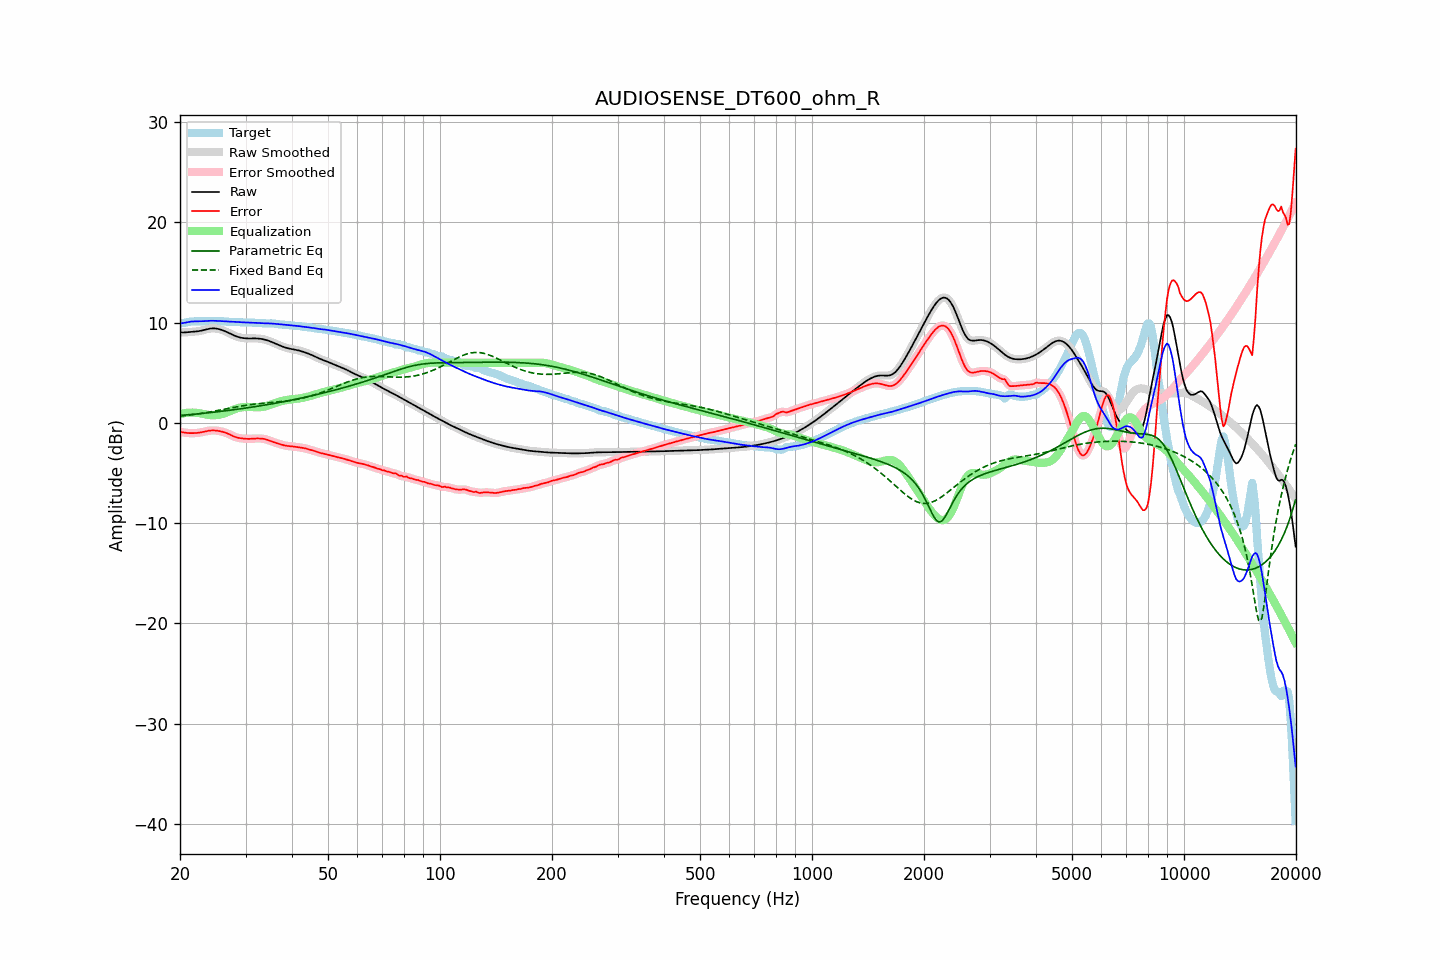

Source data for this figure (header and first rows):
frequency, raw, error, smoothed, error_smoothed, equalization, parametric_eq, fixed_band_eq, equalized_raw, equalized_smoothed, target
20.00, 9.03, -0.88, 9.03, -0.88, 0.88, 0.74, 0.66, 9.91, 9.90, 9.91
20.20, 9.01, -0.91, 9.02, -0.92, 0.91, 0.75, 0.68, 9.93, 9.93, 9.93
20.40, 9.01, -0.95, 9.01, -0.95, 0.95, 0.77, 0.70, 9.96, 9.96, 9.96
20.61, 9.01, -0.97, 9.02, -0.97, 0.97, 0.78, 0.72, 9.99, 9.99, 9.99
20.81, 9.03, -0.99, 9.03, -0.99, 0.99, 0.79, 0.74, 10.02, 10.02, 10.02
21.02, 9.05, -1.01, 9.05, -1.01, 1.01, 0.81, 0.76, 10.06, 10.06, 10.05
21.23, 9.06, -1.02, 9.06, -1.02, 1.02, 0.82, 0.78, 10.08, 10.08, 10.08
21.44, 9.08, -1.02, 9.08, -1.02, 1.03, 0.84, 0.80, 10.10, 10.10, 10.10
21.66, 9.09, -1.02, 9.09, -1.03, 1.03, 0.85, 0.82, 10.11, 10.11, 10.11
21.87, 9.10, -1.02, 9.10, -1.02, 1.02, 0.87, 0.84, 10.12, 10.12, 10.12
22.09, 9.11, -1.01, 9.11, -1.01, 1.01, 0.88, 0.87, 10.12, 10.12, 10.12
22.31, 9.13, -0.99, 9.13, -1.00, 0.99, 0.90, 0.89, 10.12, 10.12, 10.13
22.54, 9.15, -0.97, 9.15, -0.97, 0.97, 0.91, 0.91, 10.12, 10.12, 10.13
22.76, 9.18, -0.95, 9.19, -0.95, 0.94, 0.93, 0.94, 10.12, 10.13, 10.13
22.99, 9.22, -0.91, 9.22, -0.91, 0.91, 0.94, 0.96, 10.13, 10.13, 10.14
23.22, 9.27, -0.88, 9.27, -0.88, 0.88, 0.96, 0.99, 10.14, 10.14, 10.15
23.45, 9.31, -0.84, 9.31, -0.84, 0.84, 0.98, 1.02, 10.16, 10.15, 10.15
23.69, 9.35, -0.81, 9.35, -0.81, 0.81, 0.99, 1.04, 10.17, 10.17, 10.16
23.92, 9.39, -0.78, 9.39, -0.78, 0.79, 1.01, 1.07, 10.18, 10.17, 10.17
24.16, 9.41, -0.76, 9.41, -0.76, 0.77, 1.03, 1.10, 10.18, 10.18, 10.17
24.40, 9.42, -0.75, 9.42, -0.75, 0.76, 1.05, 1.13, 10.18, 10.18, 10.17
24.65, 9.42, -0.75, 9.42, -0.75, 0.76, 1.06, 1.16, 10.18, 10.18, 10.18
24.89, 9.41, -0.76, 9.41, -0.76, 0.76, 1.08, 1.19, 10.18, 10.18, 10.17
25.14, 9.39, -0.78, 9.39, -0.78, 0.78, 1.10, 1.22, 10.17, 10.17, 10.17
25.39, 9.36, -0.80, 9.36, -0.81, 0.80, 1.12, 1.25, 10.16, 10.16, 10.16
25.65, 9.31, -0.84, 9.31, -0.84, 0.83, 1.14, 1.28, 10.15, 10.15, 10.15
25.91, 9.26, -0.87, 9.26, -0.87, 0.87, 1.16, 1.31, 10.13, 10.13, 10.14
26.16, 9.21, -0.91, 9.21, -0.91, 0.92, 1.18, 1.34, 10.12, 10.12, 10.12
26.43, 9.14, -0.96, 9.14, -0.96, 0.97, 1.20, 1.37, 10.11, 10.11, 10.10
26.69, 9.07, -1.02, 9.07, -1.02, 1.03, 1.22, 1.40, 10.10, 10.10, 10.09
26.96, 9.00, -1.09, 8.99, -1.09, 1.10, 1.24, 1.44, 10.09, 10.09, 10.08
27.23, 8.92, -1.16, 8.92, -1.16, 1.17, 1.26, 1.47, 10.09, 10.09, 10.08
27.50, 8.84, -1.24, 8.84, -1.24, 1.24, 1.28, 1.50, 10.08, 10.08, 10.08
27.77, 8.76, -1.32, 8.76, -1.32, 1.31, 1.30, 1.53, 10.07, 10.07, 10.08
28.05, 8.69, -1.39, 8.69, -1.38, 1.37, 1.32, 1.56, 10.06, 10.06, 10.08
28.33, 8.63, -1.44, 8.63, -1.44, 1.43, 1.34, 1.59, 10.05, 10.05, 10.07
28.62, 8.57, -1.48, 8.57, -1.48, 1.47, 1.37, 1.62, 10.05, 10.05, 10.06
28.90, 8.53, -1.51, 8.53, -1.51, 1.51, 1.39, 1.65, 10.04, 10.04, 10.04
29.19, 8.49, -1.54, 8.49, -1.54, 1.54, 1.41, 1.67, 10.03, 10.03, 10.03
29.48, 8.46, -1.56, 8.46, -1.56, 1.56, 1.43, 1.70, 10.02, 10.02, 10.02
29.78, 8.44, -1.57, 8.44, -1.58, 1.58, 1.46, 1.73, 10.02, 10.02, 10.01
30.08, 8.43, -1.59, 8.43, -1.59, 1.59, 1.48, 1.75, 10.01, 10.01, 10.01
30.38, 8.42, -1.60, 8.42, -1.60, 1.59, 1.50, 1.78, 10.01, 10.01, 10.01
30.68, 8.42, -1.60, 8.42, -1.59, 1.59, 1.53, 1.80, 10.00, 10.00, 10.01
30.99, 8.42, -1.58, 8.42, -1.59, 1.58, 1.55, 1.82, 10.00, 10.00, 10.00
31.30, 8.42, -1.57, 8.42, -1.57, 1.57, 1.58, 1.84, 9.99, 9.99, 9.99
31.61, 8.42, -1.56, 8.42, -1.56, 1.57, 1.60, 1.86, 9.99, 9.99, 9.98
31.93, 8.42, -1.55, 8.42, -1.55, 1.56, 1.63, 1.88, 9.98, 9.98, 9.97
32.24, 8.41, -1.55, 8.41, -1.55, 1.55, 1.65, 1.90, 9.97, 9.97, 9.97
32.57, 8.40, -1.56, 8.40, -1.55, 1.55, 1.68, 1.92, 9.96, 9.95, 9.96
32.89, 8.38, -1.56, 8.38, -1.56, 1.56, 1.70, 1.93, 9.94, 9.94, 9.95
33.22, 8.36, -1.57, 8.36, -1.57, 1.58, 1.73, 1.95, 9.94, 9.94, 9.93
33.55, 8.33, -1.59, 8.33, -1.59, 1.60, 1.76, 1.96, 9.93, 9.93, 9.92
33.89, 8.29, -1.62, 8.29, -1.62, 1.64, 1.78, 1.98, 9.93, 9.93, 9.91
34.23, 8.24, -1.67, 8.24, -1.67, 1.68, 1.81, 1.99, 9.93, 9.93, 9.91
34.57, 8.19, -1.73, 8.19, -1.73, 1.73, 1.84, 2.01, 9.92, 9.92, 9.92
34.92, 8.13, -1.79, 8.13, -1.79, 1.78, 1.87, 2.02, 9.92, 9.92, 9.92
35.27, 8.07, -1.85, 8.07, -1.85, 1.84, 1.89, 2.03, 9.91, 9.91, 9.92
35.62, 8.00, -1.91, 8.00, -1.91, 1.90, 1.92, 2.05, 9.90, 9.90, 9.91
35.97, 7.93, -1.96, 7.93, -1.96, 1.96, 1.95, 2.06, 9.88, 9.88, 9.89
... 635 more rows
